6-way image classification set "fruits-360" from GitHub (sjeanat3/Apple_Identification); label vocabulary: apple braeburn, apple crimson snow, apple golden, apple granny smith, apple pink lady, apple red delicious.

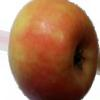
Label: apple pink lady

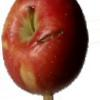
Label: apple braeburn

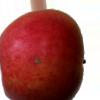
Label: apple crimson snow

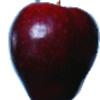
Label: apple red delicious

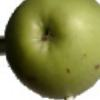
Label: apple granny smith

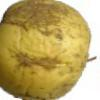
Label: apple golden
